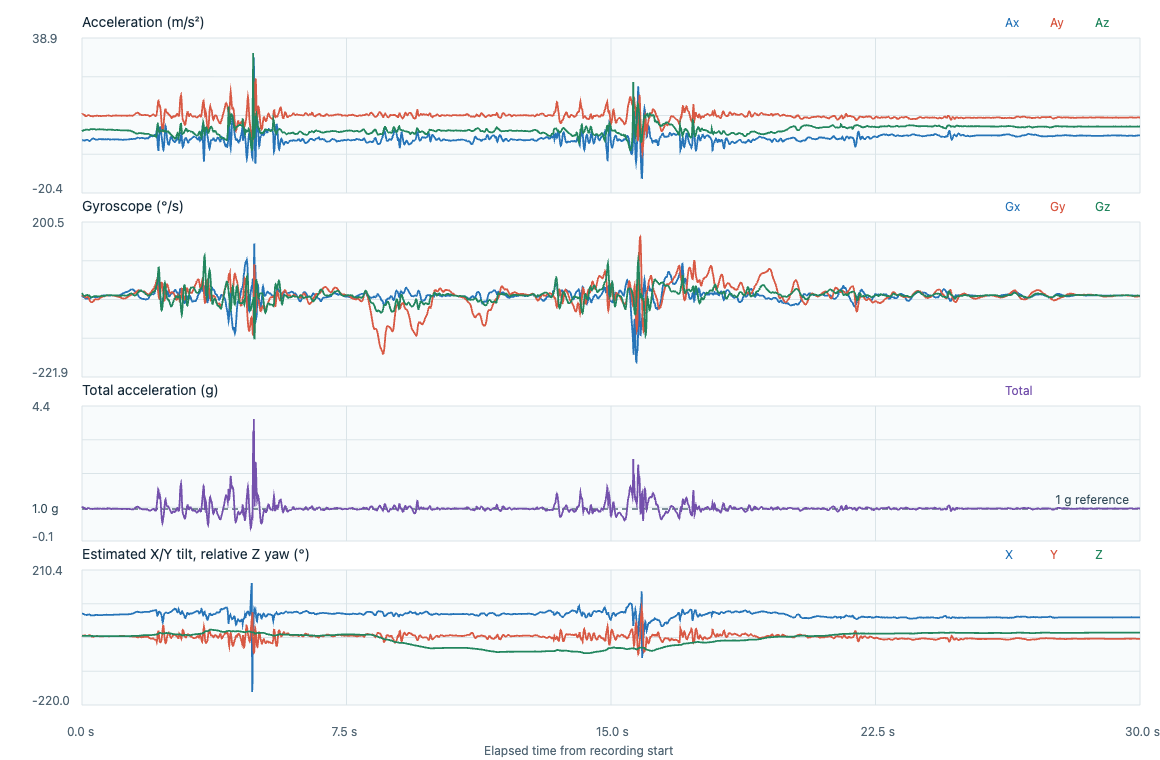

Data behind this chart, as committed beside it:
timestamp_utc, elapsed_s, label, event_class, placement, subject_id, ax, ay, az, gx, gy, gz, acceleration_unit, gyroscope_unit, input_format, device_time_us, sequence, device_elapsed_s, sample_interval_s, stream_discontinuity, euler_x_deg, euler_y_deg, euler_z_deg
2026-11-07T00:18:50.721Z, 0.000000, fall_T33_walking_slip_lateral, fall, lower_back_center_waist, P02, -0.268, 9.69, 3.172, -0.022, 0.0225, 0.1125, m/s^2, rad/s, timestamped, 165400493, 16179, 0.000000, , 0, 71.88, 1.506, 0.000000
2026-11-07T00:18:50.726Z, 0.004900, fall_T33_walking_slip_lateral, fall, lower_back_center_waist, P02, -0.2345, 9.777, 3.232, -0.0434, 0.014, 0.0971, m/s^2, rad/s, timestamped, 165410493, 16180, 0.01, 0.01, 0, 71.71, 1.305, 0.05563
2026-11-07T00:18:50.736Z, 0.0145, fall_T33_walking_slip_lateral, fall, lower_back_center_waist, P02, -0.2153, 9.796, 3.321, -0.0514, 0.0052, 0.0736, m/s^2, rad/s, timestamped, 165420493, 16181, 0.02, 0.01, 0, 71.27, 1.192, 0.0978
2026-11-07T00:18:50.746Z, 0.0246, fall_T33_walking_slip_lateral, fall, lower_back_center_waist, P02, -0.201, 9.825, 3.409, -0.0527, -0.0028, 0.0489, m/s^2, rad/s, timestamped, 165430493, 16182, 0.03, 0.01, 0, 70.86, 1.107, 0.1258
2026-11-07T00:18:50.756Z, 0.0347, fall_T33_walking_slip_lateral, fall, lower_back_center_waist, P02, -0.2537, 9.748, 3.47, -0.0588, -0.0087, 0.0251, m/s^2, rad/s, timestamped, 165440493, 16183, 0.04, 0.01, 0, 70.41, 1.405, 0.1402
2026-11-07T00:18:50.766Z, 0.0446, fall_T33_walking_slip_lateral, fall, lower_back_center_waist, P02, -0.2584, 9.647, 3.539, -0.0641, -0.0166, 0.0084, m/s^2, rad/s, timestamped, 165450493, 16184, 0.05, 0.01, 0, 69.85, 1.441, 0.145
2026-11-07T00:18:50.776Z, 0.0547, fall_T33_walking_slip_lateral, fall, lower_back_center_waist, P02, -0.2824, 9.599, 3.563, -0.0743, -0.03, -0.0023, m/s^2, rad/s, timestamped, 165460493, 16185, 0.06, 0.01, 0, 69.64, 1.58, 0.1437
2026-11-07T00:18:50.786Z, 0.0648, fall_T33_walking_slip_lateral, fall, lower_back_center_waist, P02, -0.3159, 9.459, 3.642, -0.0908, -0.0446, -0.01, m/s^2, rad/s, timestamped, 165470493, 16186, 0.07, 0.01, 0, 68.94, 1.785, 0.138
2026-11-07T00:18:50.796Z, 0.0748, fall_T33_walking_slip_lateral, fall, lower_back_center_waist, P02, -0.3542, 9.334, 3.679, -0.1057, -0.0585, -0.0124, m/s^2, rad/s, timestamped, 165480493, 16187, 0.08, 0.01, 0, 68.49, 2.022, 0.1309
2026-11-07T00:18:50.806Z, 0.0848, fall_T33_walking_slip_lateral, fall, lower_back_center_waist, P02, -0.3015, 9.242, 3.707, -0.119, -0.0707, -0.009, m/s^2, rad/s, timestamped, 165490493, 16188, 0.09, 0.01, 0, 68.15, 1.734, 0.1257
2026-11-07T00:18:50.816Z, 0.0948, fall_T33_walking_slip_lateral, fall, lower_back_center_waist, P02, -0.201, 9.122, 3.735, -0.135, -0.0801, -0.0036, m/s^2, rad/s, timestamped, 165500493, 16189, 0.1, 0.01, 0, 67.73, 1.168, 0.1236
2026-11-07T00:18:50.826Z, 0.1047, fall_T33_walking_slip_lateral, fall, lower_back_center_waist, P02, -0.1579, 9.035, 3.777, -0.1454, -0.0849, 0.0041, m/s^2, rad/s, timestamped, 165510493, 16190, 0.11, 0.01, 0, 67.32, 0.9238, 0.126
2026-11-07T00:18:50.836Z, 0.1147, fall_T33_walking_slip_lateral, fall, lower_back_center_waist, P02, -0.1243, 8.992, 3.795, -0.1489, -0.0843, 0.0142, m/s^2, rad/s, timestamped, 165520493, 16191, 0.12, 0.01, 0, 67.12, 0.7297, 0.1341
2026-11-07T00:18:50.846Z, 0.1248, fall_T33_walking_slip_lateral, fall, lower_back_center_waist, P02, -0.1004, 9.006, 3.842, -0.151, -0.0777, 0.0211, m/s^2, rad/s, timestamped, 165530493, 16192, 0.13, 0.01, 0, 66.9, 0.5875, 0.1462
2026-11-07T00:18:50.856Z, 0.1346, fall_T33_walking_slip_lateral, fall, lower_back_center_waist, P02, -0.0764, 9.045, 3.842, -0.1486, -0.0667, 0.0246, m/s^2, rad/s, timestamped, 165540493, 16193, 0.14, 0.01, 0, 66.99, 0.4454, 0.1603
2026-11-07T00:18:50.866Z, 0.1446, fall_T33_walking_slip_lateral, fall, lower_back_center_waist, P02, -0.0525, 9.132, 3.846, -0.1425, -0.0593, 0.0257, m/s^2, rad/s, timestamped, 165550493, 16194, 0.15, 0.01, 0, 67.16, 0.3036, 0.175
2026-11-07T00:18:50.876Z, 0.1546, fall_T33_walking_slip_lateral, fall, lower_back_center_waist, P02, -0.0621, 9.209, 3.814, -0.1411, -0.0582, 0.0267, m/s^2, rad/s, timestamped, 165560493, 16195, 0.16, 0.01, 0, 67.5, 0.357, 0.1903
2026-11-07T00:18:50.886Z, 0.1648, fall_T33_walking_slip_lateral, fall, lower_back_center_waist, P02, -0.0812, 9.3, 3.8, -0.1443, -0.0638, 0.0246, m/s^2, rad/s, timestamped, 165570493, 16196, 0.17, 0.01, 0, 67.78, 0.4631, 0.2044
2026-11-07T00:18:50.895Z, 0.1738, fall_T33_walking_slip_lateral, fall, lower_back_center_waist, P02, -0.1674, 9.387, 3.753, -0.1481, -0.0737, 0.0203, m/s^2, rad/s, timestamped, 165579493, 16197, 0.179, 0.009000, 0, 68.21, 0.9487, 0.2149
2026-11-07T00:18:50.905Z, 0.1838, fall_T33_walking_slip_lateral, fall, lower_back_center_waist, P02, -0.292, 9.401, 3.697, -0.1505, -0.0945, 0.0145, m/s^2, rad/s, timestamped, 165589493, 16198, 0.189, 0.01, 0, 68.53, 1.656, 0.2232
2026-11-07T00:18:50.916Z, 0.194, fall_T33_walking_slip_lateral, fall, lower_back_center_waist, P02, -0.383, 9.392, 3.693, -0.1486, -0.124, 0.0065, m/s^2, rad/s, timestamped, 165599493, 16199, 0.199, 0.01, 0, 68.53, 2.173, 0.2269
2026-11-07T00:18:50.925Z, 0.2039, fall_T33_walking_slip_lateral, fall, lower_back_center_waist, P02, -0.5123, 9.343, 3.702, -0.1486, -0.1603, -0.0047, m/s^2, rad/s, timestamped, 165609493, 16200, 0.209, 0.01, 0, 68.38, 2.918, 0.2242
2026-11-07T00:18:50.936Z, 0.2141, fall_T33_walking_slip_lateral, fall, lower_back_center_waist, P02, -0.541, 9.228, 3.767, -0.1489, -0.2002, -0.0188, m/s^2, rad/s, timestamped, 165619493, 16201, 0.219, 0.01, 0, 67.79, 3.107, 0.2135
2026-11-07T00:18:50.945Z, 0.224, fall_T33_walking_slip_lateral, fall, lower_back_center_waist, P02, -0.5075, 9.112, 3.814, -0.1433, -0.2389, -0.0364, m/s^2, rad/s, timestamped, 165629493, 16202, 0.229, 0.01, 0, 67.29, 2.941, 0.1926
2026-11-07T00:18:50.955Z, 0.234, fall_T33_walking_slip_lateral, fall, lower_back_center_waist, P02, -0.4021, 9.026, 3.874, -0.1329, -0.2703, -0.0532, m/s^2, rad/s, timestamped, 165639493, 16203, 0.239, 0.01, 0, 66.77, 2.344, 0.1621
2026-11-07T00:18:50.965Z, 0.2438, fall_T33_walking_slip_lateral, fall, lower_back_center_waist, P02, -0.2537, 8.992, 3.977, -0.1201, -0.293, -0.0673, m/s^2, rad/s, timestamped, 165649493, 16204, 0.249, 0.01, 0, 66.14, 1.478, 0.1236
2026-11-07T00:18:50.975Z, 0.2537, fall_T33_walking_slip_lateral, fall, lower_back_center_waist, P02, -0.11, 8.973, 3.963, -0.1092, -0.3079, -0.0777, m/s^2, rad/s, timestamped, 165659493, 16205, 0.259, 0.01, 0, 66.17, 0.6425, 0.07905
2026-11-07T00:18:50.985Z, 0.2637, fall_T33_walking_slip_lateral, fall, lower_back_center_waist, P02, 0.0529, 8.953, 3.991, -0.0993, -0.3148, -0.0833, m/s^2, rad/s, timestamped, 165669493, 16206, 0.269, 0.01, 0, 65.98, -0.3092, 0.03132
2026-11-07T00:18:50.995Z, 0.2737, fall_T33_walking_slip_lateral, fall, lower_back_center_waist, P02, 0.1726, 8.953, 4, -0.0905, -0.3145, -0.0838, m/s^2, rad/s, timestamped, 165679493, 16207, 0.279, 0.01, 0, 65.93, -1.008, -0.01669
2026-11-07T00:18:51.005Z, 0.2836, fall_T33_walking_slip_lateral, fall, lower_back_center_waist, P02, 0.3211, 8.944, 3.995, -0.082, -0.3132, -0.0817, m/s^2, rad/s, timestamped, 165689493, 16208, 0.289, 0.01, 0, 65.93, -1.877, -0.0635
2026-11-07T00:18:51.015Z, 0.2938, fall_T33_walking_slip_lateral, fall, lower_back_center_waist, P02, 0.3881, 8.929, 3.977, -0.0724, -0.3071, -0.0758, m/s^2, rad/s, timestamped, 165699493, 16209, 0.299, 0.01, 0, 65.99, -2.274, -0.1069
2026-11-07T00:18:51.025Z, 0.3037, fall_T33_walking_slip_lateral, fall, lower_back_center_waist, P02, 0.4312, 8.968, 4.005, -0.0617, -0.2946, -0.0665, m/s^2, rad/s, timestamped, 165709493, 16210, 0.309, 0.01, 0, 65.94, -2.514, -0.145
2026-11-07T00:18:51.035Z, 0.3137, fall_T33_walking_slip_lateral, fall, lower_back_center_waist, P02, 0.4552, 8.987, 4.023, -0.058, -0.2791, -0.0575, m/s^2, rad/s, timestamped, 165719493, 16211, 0.319, 0.01, 0, 65.88, -2.647, -0.178
2026-11-07T00:18:51.045Z, 0.3237, fall_T33_walking_slip_lateral, fall, lower_back_center_waist, P02, 0.4216, 8.944, 4.014, -0.0609, -0.2642, -0.0479, m/s^2, rad/s, timestamped, 165729493, 16212, 0.329, 0.01, 0, 65.83, -2.463, -0.2054
2026-11-07T00:18:51.055Z, 0.3336, fall_T33_walking_slip_lateral, fall, lower_back_center_waist, P02, 0.3546, 8.949, 3.991, -0.0636, -0.2487, -0.038, m/s^2, rad/s, timestamped, 165739493, 16213, 0.339, 0.01, 0, 65.97, -2.073, -0.2272
2026-11-07T00:18:51.065Z, 0.3436, fall_T33_walking_slip_lateral, fall, lower_back_center_waist, P02, 0.3067, 9.006, 4.014, -0.0689, -0.2306, -0.0313, m/s^2, rad/s, timestamped, 165749493, 16214, 0.349, 0.01, 0, 65.98, -1.782, -0.2451
2026-11-07T00:18:51.075Z, 0.3536, fall_T33_walking_slip_lateral, fall, lower_back_center_waist, P02, 0.2396, 9.059, 4.014, -0.0756, -0.2109, -0.0287, m/s^2, rad/s, timestamped, 165759493, 16215, 0.359, 0.01, 0, 66.1, -1.385, -0.2616
2026-11-07T00:18:51.085Z, 0.3639, fall_T33_walking_slip_lateral, fall, lower_back_center_waist, P02, 0.1678, 9.055, 3.963, -0.0788, -0.1933, -0.0292, m/s^2, rad/s, timestamped, 165769493, 16216, 0.369, 0.01, 0, 66.36, -0.9726, -0.2783
2026-11-07T00:18:51.096Z, 0.3743, fall_T33_walking_slip_lateral, fall, lower_back_center_waist, P02, 0.1295, 9.064, 3.935, -0.0777, -0.1779, -0.0281, m/s^2, rad/s, timestamped, 165779493, 16217, 0.379, 0.01, 0, 66.53, -0.7508, -0.2944
2026-11-07T00:18:51.105Z, 0.3837, fall_T33_walking_slip_lateral, fall, lower_back_center_waist, P02, 0.0768, 9.088, 3.874, -0.0748, -0.1701, -0.0271, m/s^2, rad/s, timestamped, 165789493, 16218, 0.389, 0.01, 0, 66.91, -0.4454, -0.3099
2026-11-07T00:18:51.115Z, 0.3936, fall_T33_walking_slip_lateral, fall, lower_back_center_waist, P02, 0.0433, 9.127, 3.86, -0.0735, -0.1704, -0.0257, m/s^2, rad/s, timestamped, 165799493, 16219, 0.399, 0.01, 0, 67.07, -0.2504, -0.3247
2026-11-07T00:18:51.125Z, 0.4036, fall_T33_walking_slip_lateral, fall, lower_back_center_waist, P02, 0.005, 9.156, 3.856, -0.0727, -0.1741, -0.0252, m/s^2, rad/s, timestamped, 165809493, 16220, 0.409, 0.01, 0, 67.16, -0.02884, -0.3391
2026-11-07T00:18:51.135Z, 0.4138, fall_T33_walking_slip_lateral, fall, lower_back_center_waist, P02, -0.0238, 9.199, 3.833, -0.0719, -0.1797, -0.0247, m/s^2, rad/s, timestamped, 165819493, 16221, 0.419, 0.01, 0, 67.38, 0.1368, -0.3532
2026-11-07T00:18:51.145Z, 0.4237, fall_T33_walking_slip_lateral, fall, lower_back_center_waist, P02, 0.0098, 9.175, 3.893, -0.0721, -0.1845, -0.0265, m/s^2, rad/s, timestamped, 165829493, 16222, 0.429, 0.01, 0, 67.01, -0.05634, -0.3684
2026-11-07T00:18:51.155Z, 0.434, fall_T33_walking_slip_lateral, fall, lower_back_center_waist, P02, -0.0094, 9.156, 3.912, -0.0703, -0.1866, -0.0303, m/s^2, rad/s, timestamped, 165839493, 16223, 0.439, 0.01, 0, 66.87, 0.05409, -0.3858
2026-11-07T00:18:51.166Z, 0.4441, fall_T33_walking_slip_lateral, fall, lower_back_center_waist, P02, -0.0094, 9.112, 3.916, -0.0689, -0.185, -0.0348, m/s^2, rad/s, timestamped, 165849493, 16224, 0.449, 0.01, 0, 66.74, 0.0543, -0.4057
2026-11-07T00:18:51.175Z, 0.4538, fall_T33_walking_slip_lateral, fall, lower_back_center_waist, P02, 0.0385, 9.069, 3.935, -0.0681, -0.1816, -0.0385, m/s^2, rad/s, timestamped, 165859493, 16225, 0.459, 0.01, 0, 66.54, -0.2231, -0.4278
2026-11-07T00:18:51.185Z, 0.4639, fall_T33_walking_slip_lateral, fall, lower_back_center_waist, P02, 0.1008, 9.026, 3.93, -0.0671, -0.176, -0.0415, m/s^2, rad/s, timestamped, 165869493, 16226, 0.469, 0.01, 0, 66.47, -0.5867, -0.4516
2026-11-07T00:18:51.195Z, 0.4738, fall_T33_walking_slip_lateral, fall, lower_back_center_waist, P02, 0.1391, 9.04, 3.958, -0.0628, -0.1691, -0.0417, m/s^2, rad/s, timestamped, 165879493, 16227, 0.479, 0.01, 0, 66.35, -0.8075, -0.4755
2026-11-07T00:18:51.205Z, 0.4837, fall_T33_walking_slip_lateral, fall, lower_back_center_waist, P02, 0.1726, 9.05, 3.963, -0.0591, -0.1587, -0.042, m/s^2, rad/s, timestamped, 165889493, 16228, 0.489, 0.01, 0, 66.35, -1.001, -0.4995
2026-11-07T00:18:51.215Z, 0.4937, fall_T33_walking_slip_lateral, fall, lower_back_center_waist, P02, 0.2061, 9.05, 3.949, -0.054, -0.1472, -0.0409, m/s^2, rad/s, timestamped, 165899493, 16229, 0.499, 0.01, 0, 66.43, -1.196, -0.523
2026-11-07T00:18:51.225Z, 0.5036, fall_T33_walking_slip_lateral, fall, lower_back_center_waist, P02, 0.2061, 9.05, 3.981, -0.0479, -0.135, -0.0385, m/s^2, rad/s, timestamped, 165909493, 16230, 0.509, 0.01, 0, 66.25, -1.194, -0.545
2026-11-07T00:18:51.235Z, 0.5136, fall_T33_walking_slip_lateral, fall, lower_back_center_waist, P02, 0.1965, 9.064, 3.972, -0.0415, -0.1211, -0.0345, m/s^2, rad/s, timestamped, 165919493, 16231, 0.519, 0.01, 0, 66.34, -1.138, -0.5648
2026-11-07T00:18:51.245Z, 0.5237, fall_T33_walking_slip_lateral, fall, lower_back_center_waist, P02, 0.1822, 9.04, 3.981, -0.0346, -0.1088, -0.03, m/s^2, rad/s, timestamped, 165929493, 16232, 0.529, 0.01, 0, 66.23, -1.057, -0.582
2026-11-07T00:18:51.255Z, 0.534, fall_T33_walking_slip_lateral, fall, lower_back_center_waist, P02, 0.1534, 9.045, 3.954, -0.0274, -0.0976, -0.0242, m/s^2, rad/s, timestamped, 165939493, 16233, 0.539, 0.01, 0, 66.39, -0.8903, -0.5958
2026-11-07T00:18:51.265Z, 0.5439, fall_T33_walking_slip_lateral, fall, lower_back_center_waist, P02, 0.1439, 9.016, 3.939, -0.0178, -0.0891, -0.0186, m/s^2, rad/s, timestamped, 165949493, 16234, 0.549, 0.01, 0, 66.4, -0.8379, -0.6065
2026-11-07T00:18:51.275Z, 0.5537, fall_T33_walking_slip_lateral, fall, lower_back_center_waist, P02, 0.1343, 9.002, 3.916, -0.0103, -0.0822, -0.013, m/s^2, rad/s, timestamped, 165959493, 16235, 0.559, 0.01, 0, 66.49, -0.7838, -0.6139
2026-11-07T00:18:51.285Z, 0.5639, fall_T33_walking_slip_lateral, fall, lower_back_center_waist, P02, 0.1534, 9.026, 3.912, -0.0077, -0.0739, -0.0098, m/s^2, rad/s, timestamped, 165969493, 16236, 0.569, 0.01, 0, 66.57, -0.8934, -0.6196
2026-11-07T00:18:51.295Z, 0.5737, fall_T33_walking_slip_lateral, fall, lower_back_center_waist, P02, 0.1439, 9.059, 3.884, -0.0074, -0.0651, -0.01, m/s^2, rad/s, timestamped, 165979493, 16237, 0.579, 0.01, 0, 66.8, -0.8364, -0.6253
2026-11-07T00:18:51.305Z, 0.5836, fall_T33_walking_slip_lateral, fall, lower_back_center_waist, P02, 0.1247, 9.093, 3.898, -0.001, -0.0566, -0.0116, m/s^2, rad/s, timestamped, 165989493, 16238, 0.589, 0.01, 0, 66.8, -0.7222, -0.6319
... 2,948 more rows
